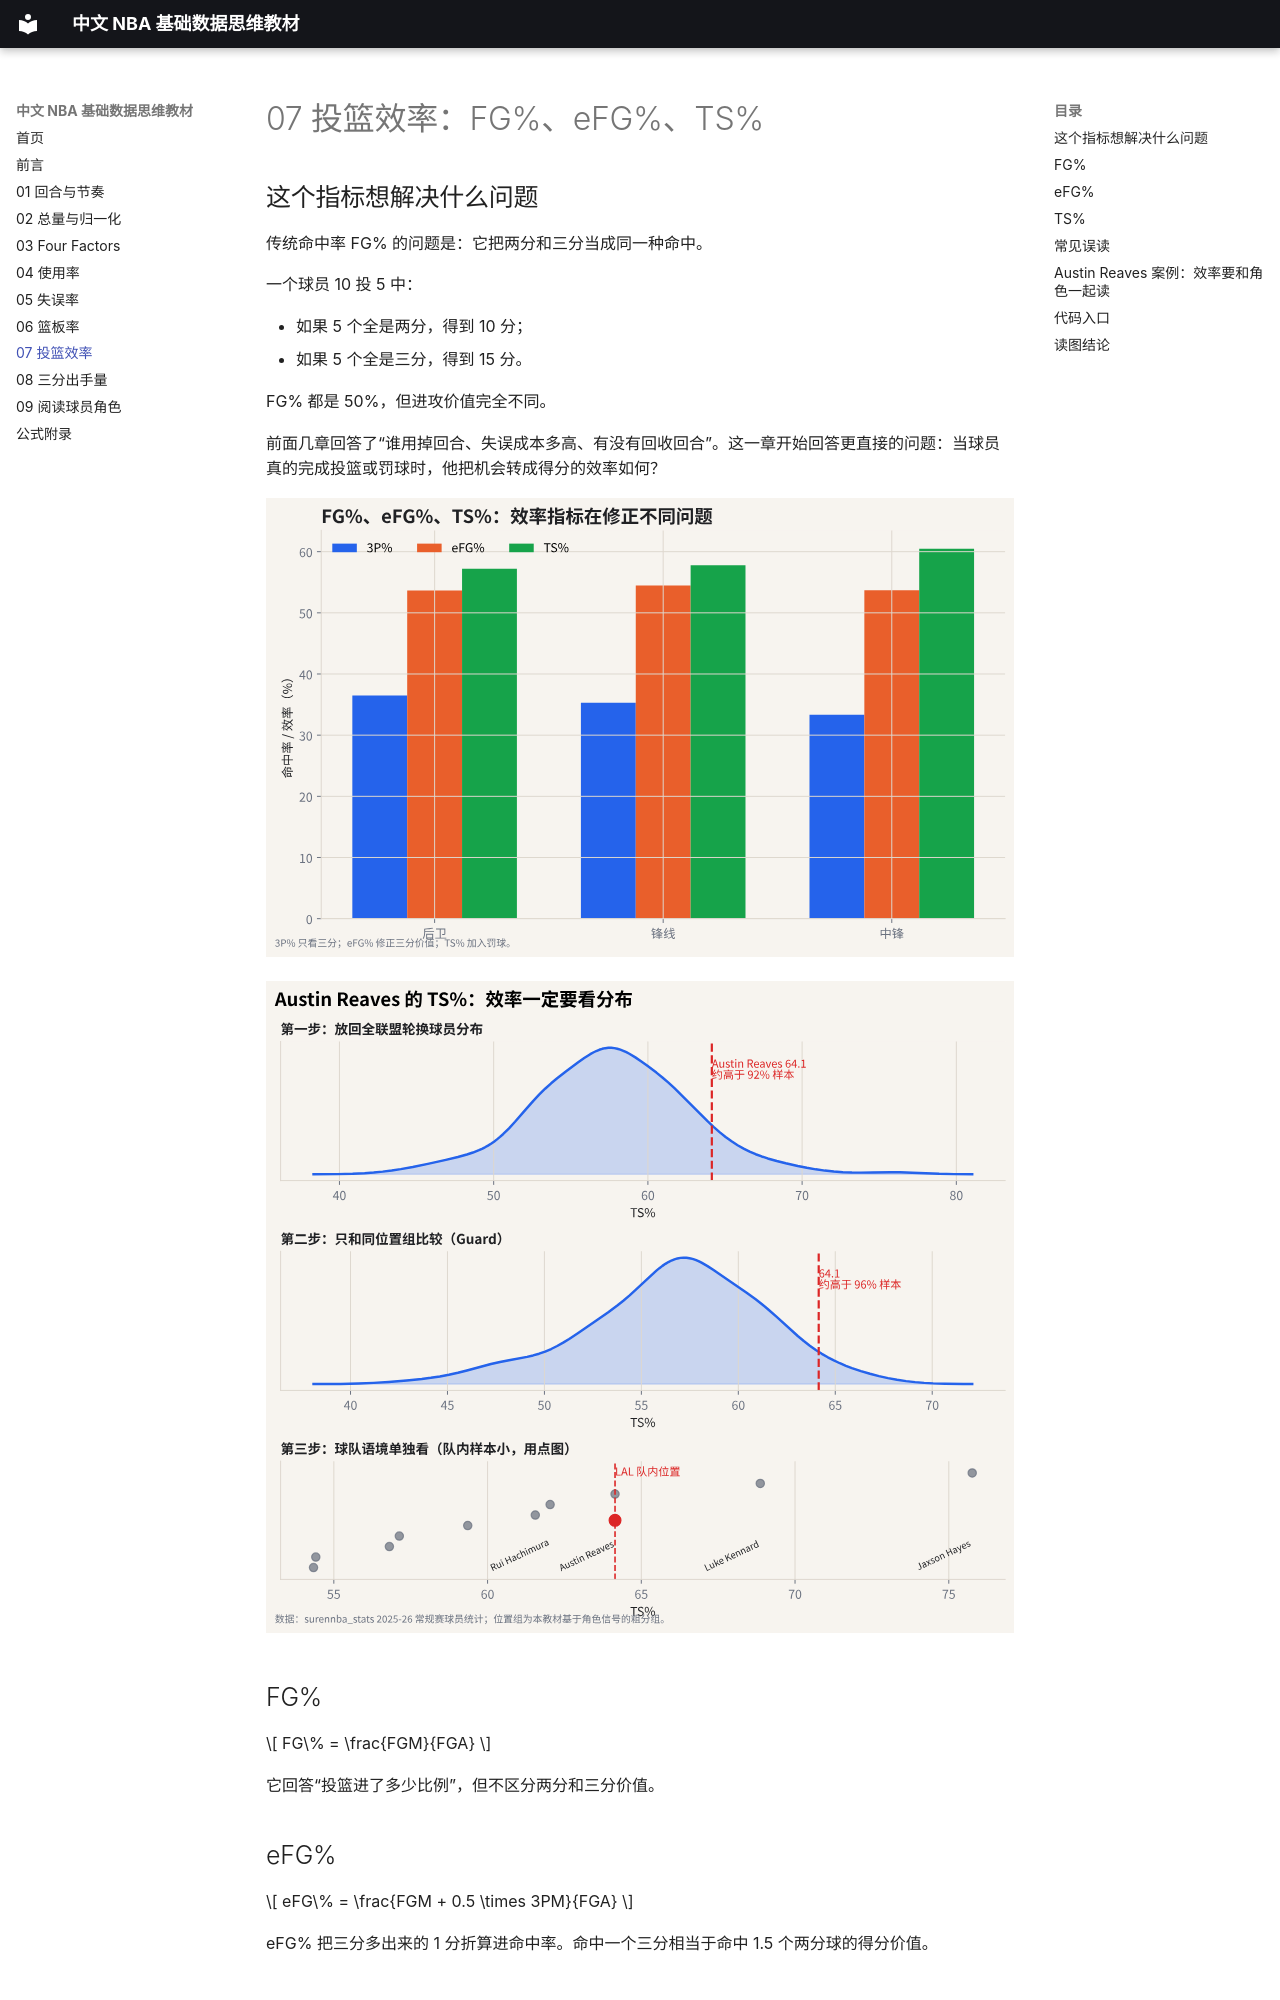

repository: sscihz/VisStory · page: 07-shooting-efficiency/index.html · generator: mkdocs

# 07 投篮效率：FG%、eFG%、TS%

## 这个指标想解决什么问题

传统命中率 FG% 的问题是：它把两分和三分当成同一种命中。

一个球员 10 投 5 中：

- 如果 5 个全是两分，得到 10 分；
- 如果 5 个全是三分，得到 15 分。

FG% 都是 50%，但进攻价值完全不同。

前面几章回答了“谁用掉回合、失误成本多高、有没有回收回合”。这一章开始回答更直接的问题：当球员真的完成投篮或罚球时，他把机会转成得分的效率如何？

![投篮效率指标](assets/figures/07-shooting-efficiency.svg)

![Austin Reaves TS% 分布](assets/figures/07-austin-ts-distribution.svg)

## FG%

$$
FG\% = \frac{FGM}{FGA}
$$

它回答“投篮进了多少比例”，但不区分两分和三分价值。

## eFG%

$$
eFG\% = \frac{FGM + 0.5 \times 3PM}{FGA}
$$

eFG% 把三分多出来的 1 分折算进命中率。命中一个三分相当于命中 1.5 个两分球的得分价值。

## TS%

$$
TS\% = \frac{PTS}{2 \times (FGA + 0.44 \times FTA)}
$$

TS% 进一步把罚球也纳入得分效率。它更适合评价整体终结效率，尤其是擅长造犯规的球员。

因此 TS% 通常是阅读得分效率的第一选择，但它也不能脱离角色。低使用率球员的高 TS% 可能来自精选机会；高使用率球员维持高 TS%，难度通常更高。

## 常见误读

**误读：FG% 低就是效率低。**

不一定。大量投三分的球员 FG% 往往不会特别高，但 eFG% 和 TS% 可能很好。反过来，一个只投近筐两分的球员 FG% 很高，也要看他有没有罚球、失误、空间价值和角色限制。
